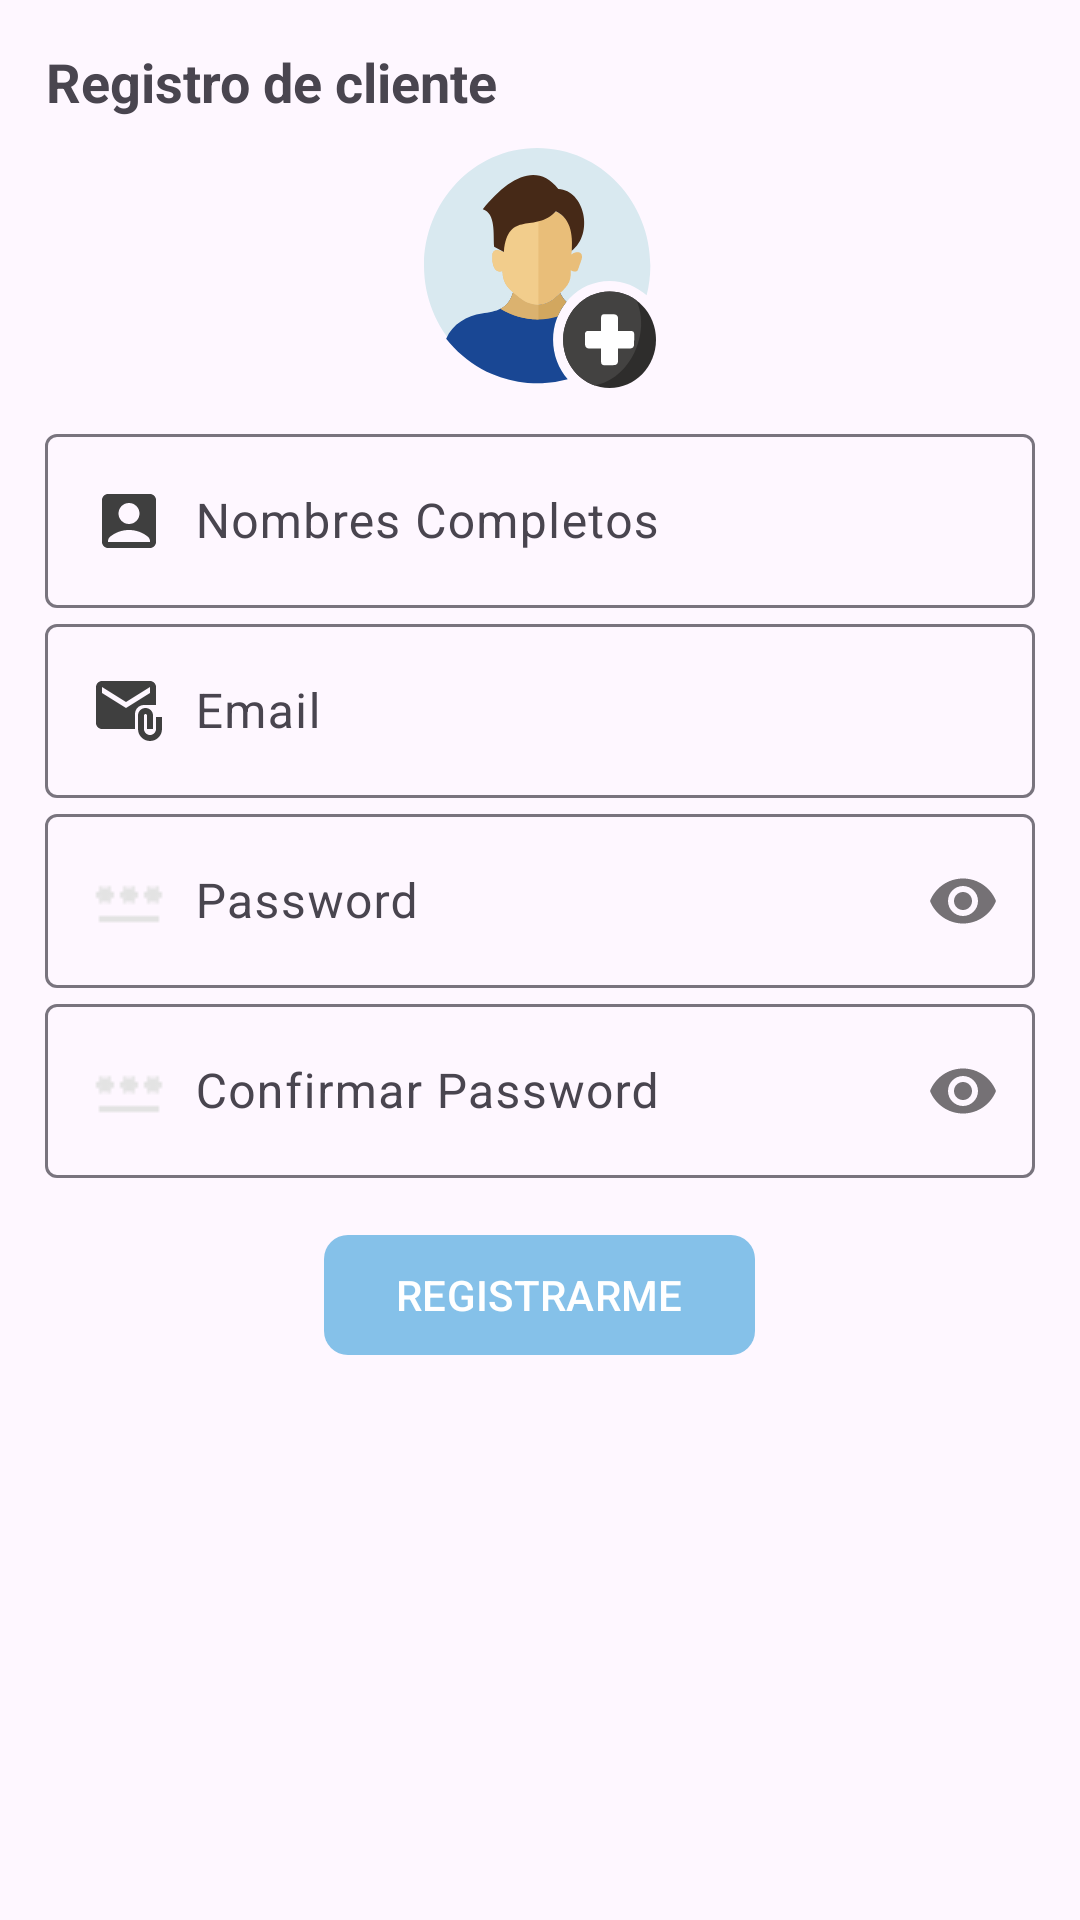

This screen was rendered from an Android layout file. Write that file and the resources it references.
<!-- AndroidManifest.xml: application theme Theme.SistemaDeFacturacionPruni -->
<!-- res/layout/activity_registro_cliente.xml -->
<?xml version="1.0" encoding="utf-8"?>
<ScrollView
    xmlns:android="http://schemas.android.com/apk/res/android"
    xmlns:app="http://schemas.android.com/apk/res-auto"
    xmlns:tools="http://schemas.android.com/tools"
    android:id="@+id/main"
    android:layout_width="match_parent"
    android:layout_height="match_parent"
    tools:context=".Cliente.RegistroClienteActivity">
    <androidx.appcompat.widget.LinearLayoutCompat
        android:layout_width="match_parent"
        android:layout_height="wrap_content"
        android:orientation="vertical"
        android:padding="15dp">
        <TextView
            android:text="@string/txtRegistroc"
            android:gravity="center"
            android:textSize="18sp"
            android:textStyle="bold"
            android:layout_width="wrap_content"
            android:layout_height="wrap_content"/>
        <androidx.appcompat.widget.AppCompatImageView
            android:layout_width="80dp"
            android:layout_height="80dp"
            android:src="@drawable/add_cliente_icon"
            android:layout_gravity="center"
            android:layout_marginTop="10dp"
            android:layout_marginBottom="10dp"/>
        <com.google.android.material.textfield.TextInputLayout
            android:layout_width="match_parent"
            android:layout_height="wrap_content">
            <EditText
                android:id="@+id/etNombresC"
                android:drawableStart="@drawable/icon_nombres"
                android:drawablePadding="10dp"
                android:hint="@string/etNombres"
                android:inputType="textPersonName|textCapWords"
                android:layout_width="match_parent"
                android:layout_height="wrap_content"/>

        </com.google.android.material.textfield.TextInputLayout>


        <com.google.android.material.textfield.TextInputLayout
            android:layout_width="match_parent"
            android:layout_height="wrap_content">
            <EditText
                android:id="@+id/etEmail"
                android:hint="@string/etEmail"
                android:inputType="textEmailAddress"
                android:drawableStart="@drawable/ico_email"
                android:drawablePadding="10dp"
                android:layout_width="match_parent"
                android:layout_height="wrap_content"/>

        </com.google.android.material.textfield.TextInputLayout>

        <com.google.android.material.textfield.TextInputLayout
            android:layout_width="match_parent"
            android:layout_height="wrap_content"
            app:passwordToggleEnabled="true">
            <EditText
                android:id="@+id/etPassword"
                android:hint="@string/etPassword"
                android:inputType="textPassword"
                android:drawableStart="@drawable/lock_luigui"
                android:drawablePadding="10dp"
                android:layout_width="match_parent"
                android:layout_height="wrap_content"/>



        </com.google.android.material.textfield.TextInputLayout>

        <com.google.android.material.textfield.TextInputLayout
            android:layout_width="match_parent"
            android:layout_height="wrap_content"
            app:passwordToggleEnabled="true">
            <EditText
                android:id="@+id/etPasswordC"
                android:hint="@string/etCpassword"
                android:inputType="textPassword"
                android:drawablePadding="10dp"
                android:drawableStart="@drawable/lock_luigui"
                android:layout_width="match_parent"
                android:layout_height="wrap_content"/>

        </com.google.android.material.textfield.TextInputLayout>

        <com.google.android.material.button.MaterialButton
            android:id="@+id/btnRegistrarC"
            android:text="@string/btnRegistrarC"
            android:textAllCaps="true"
            android:layout_gravity="center"
            android:layout_marginTop="15dp"
            app:cornerRadius="8dp"
            android:layout_width="wrap_content"
            android:layout_height="wrap_content"/>




    </androidx.appcompat.widget.LinearLayoutCompat>

</ScrollView>
<!-- resources referenced by this layout -->
<resources>
  <!-- drawable add_cliente_icon: vector/xml drawable (drawable, 4260 chars, omitted) -->
  <!-- drawable ico_email (drawable) -->
  <vector xmlns:android="http://schemas.android.com/apk/res/android" android:height="24dp" android:tint="#3F3F3F" android:viewportHeight="24" android:viewportWidth="24" android:width="24dp">
        
      <path android:fillColor="@android:color/white" android:pathData="M21,10V4c0,-1.1 -0.9,-2 -2,-2H3C1.9,2 1.01,2.9 1.01,4L1,16c0,1.1 0.9,2 2,2h11v-5c0,-1.66 1.34,-3 3,-3H21zM11,11L3,6V4l8,5l8,-5v2L11,11z"/>
        
      <path android:fillColor="@android:color/white" android:pathData="M21,14v4c0,1.1 -0.9,2 -2,2s-2,-0.9 -2,-2v-4.5c0,-0.28 0.22,-0.5 0.5,-0.5s0.5,0.22 0.5,0.5V18h2v-4.5c0,-1.38 -1.12,-2.5 -2.5,-2.5S15,12.12 15,13.5V18c0,2.21 1.79,4 4,4s4,-1.79 4,-4v-4H21z"/>
      
  </vector>
  <!-- drawable icon_nombres (drawable) -->
  <vector xmlns:android="http://schemas.android.com/apk/res/android" android:height="24dp" android:tint="#3F3F3F" android:viewportHeight="24" android:viewportWidth="24" android:width="24dp">
        
      <path android:fillColor="@android:color/white" android:pathData="M19,3H5C3.9,3 3,3.9 3,5v14c0,1.1 0.9,2 2,2h14c1.1,0 2,-0.9 2,-2V5C21,3.9 20.1,3 19,3zM12,6c1.93,0 3.5,1.57 3.5,3.5c0,1.93 -1.57,3.5 -3.5,3.5s-3.5,-1.57 -3.5,-3.5C8.5,7.57 10.07,6 12,6zM19,19H5v-0.23c0,-0.62 0.28,-1.2 0.76,-1.58C7.47,15.82 9.64,15 12,15s4.53,0.82 6.24,2.19c0.48,0.38 0.76,0.97 0.76,1.58V19z"/>
      
  </vector>
  <!-- drawable lock_luigui: png bitmap (drawable, 265 bytes) -->
  <string name="btnRegistrarC">Registrarme</string>
  <string name="etCpassword">Confirmar Password</string>
  <string name="etEmail">Email</string>
  <string name="etNombres">Nombres Completos</string>
  <string name="etPassword"> Password</string>
  <string name="txtRegistroc">Registro de cliente</string>
  <style name="Theme.SistemaDeFacturacionPruni" parent="Base.Theme.SistemaDeFacturacionPruni" />
  <style name="Base.Theme.SistemaDeFacturacionPruni" parent="Theme.Material3.DayNight.NoActionBar">
          
          <item name="colorPrimary">@color/celeste_claro</item>
      </style>
  <color name="celeste_claro">#85c1e9</color>
</resources>
